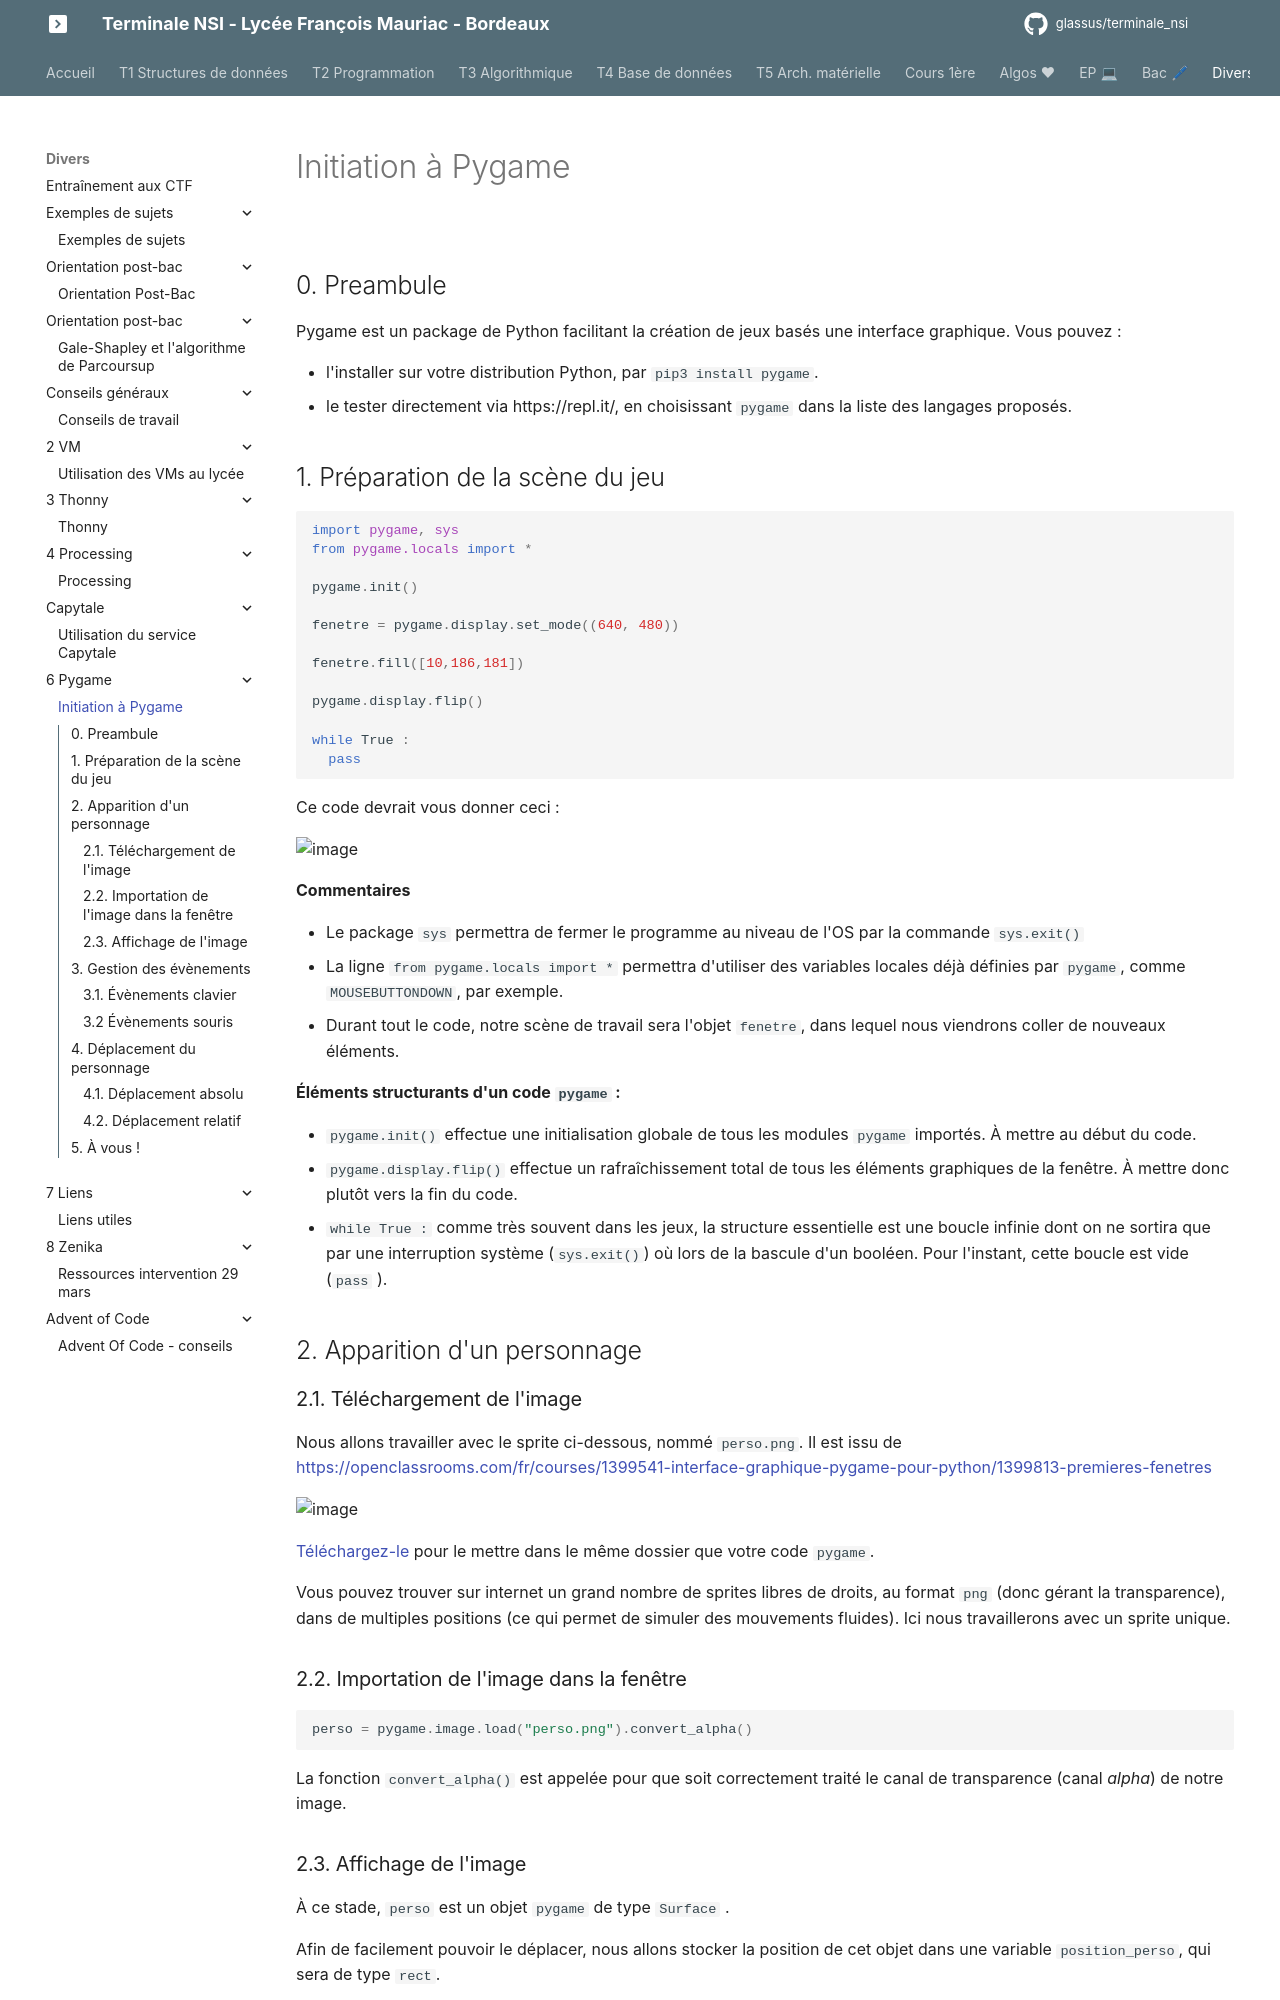

repository: glassus/terminale_nsi · page: T7_Divers/6_Pygame/05_Initiation_Pygame/index.html · generator: mkdocs

# Initiation à Pygame
![](data/logopygame.png){: .center width=40%}



## 0. Preambule
Pygame est un package de Python facilitant la création de jeux basés une interface graphique. Vous pouvez :

- l'installer sur votre distribution Python, par ```pip3 install pygame```.
- le tester directement via https://repl.it/, en choisissant ```pygame``` dans la liste des langages proposés.

## 1. Préparation de la scène du jeu

```python
import pygame, sys
from pygame.locals import *

pygame.init()

fenetre = pygame.display.set_mode((640, 480))

fenetre.fill([10,186,181])

pygame.display.flip()

while True :
  pass
``` 

Ce code devrait vous donner ceci :

![image](data/f1.png){: .center}


**Commentaires**

- Le package ```sys``` permettra de fermer le programme au niveau de l'OS par la commande ```sys.exit()``` 
- La ligne ```from pygame.locals import *``` permettra d'utiliser des variables locales déjà définies par ```pygame```, comme ```MOUSEBUTTONDOWN```, par exemple.
- Durant tout le code, notre scène de travail sera l'objet ```fenetre```, dans lequel nous viendrons coller de nouveaux éléments. 

**Éléments structurants d'un code ```pygame``` :**

- ```pygame.init()```  effectue une initialisation globale de tous les modules ```pygame``` importés. À mettre au début du code.
- ```pygame.display.flip()``` effectue un rafraîchissement total de tous les éléments graphiques de la fenêtre. À mettre donc plutôt vers la fin du code.
- ```while True :``` comme très souvent dans les jeux, la structure essentielle est une boucle infinie dont on ne sortira que par une interruption système (```sys.exit()```) où lors de la bascule d'un booléen. Pour l'instant, cette boucle est vide (```pass``` ).


## 2. Apparition d'un personnage

### 2.1. Téléchargement de l'image
Nous allons travailler avec le sprite ci-dessous, nommé ```perso.png```. Il est issu de [https://openclassrooms.com/fr/courses/1399541-interface-graphique-pygame-pour-python/1399813-premieres-fenetres](https://openclassrooms.com/fr/courses/1399541-interface-graphique-pygame-pour-python/1399813-premieres-fenetres)


![image](data/perso.png){: .center}


[Téléchargez-le](data/perso.png) pour le mettre dans le même dossier que votre code ```pygame```.

Vous pouvez trouver sur internet un grand nombre de sprites libres de droits, au format ```png``` (donc gérant la transparence), dans de multiples positions (ce qui permet de simuler des mouvements fluides). Ici nous travaillerons avec un sprite unique.

### 2.2. Importation de l'image dans la fenêtre

```python
perso = pygame.image.load("perso.png").convert_alpha()
```
La fonction ```convert_alpha()``` est appelée pour que soit correctement traité le canal de transparence (canal _alpha_) de notre image.
